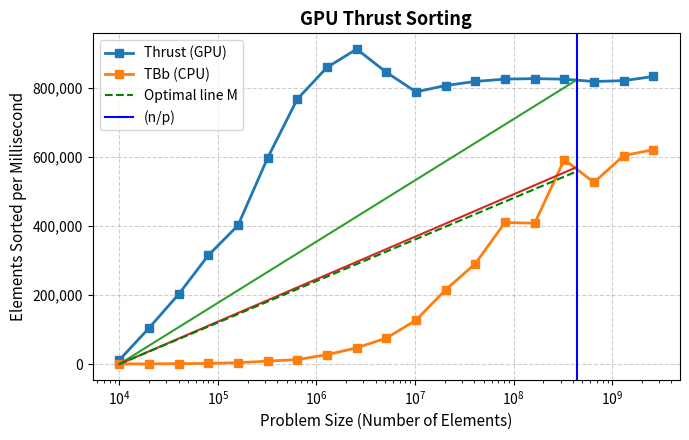

Reproduce this figure in Python.
import matplotlib.pyplot as plt
import matplotlib.ticker as ticker
import numpy as np

sizes = [10000, 20000, 40000, 80000, 160000, 320000, 640000, 1280000, 2560000,
         5120000, 10240000, 20480000, 40960000, 81920000, 163840000, 327680000,
         655360000, 1310720000, 2621440000]

gpu = [11754.4, 104297, 202244, 314787, 401397, 597073, 767086, 858627, 911662,
       844524, 787853, 806201, 817984, 824820, 826178, 824577, 817779, 820291, 832356]

cpu = [237.606, 576.079, 1199.88, 1895.36, 4044.97, 8455.48, 13075.1, 27146, 46933.6,
       75044.4, 126984, 215165, 290582, 409874, 407637, 591910, 525760, 603322, 620562]

n = 1310720000
p = 3
n_over_p = n / p

gpu_at_np = np.interp(n_over_p, sizes, gpu)
cpu_at_np = np.interp(n_over_p, sizes, cpu)

xpoints_1 = np.array([10000, n_over_p])
ypoints_1 = np.array([0, gpu_at_np])

xpoints_2 = np.array([10000, n_over_p])
ypoints_2 = np.array([0, cpu_at_np])

gpu_allocation = 641064918  # paste GPU workload from C++ printf output

optimal_slope = np.interp(gpu_allocation, sizes, gpu) / gpu_allocation

xpoints_M = np.array([10000, n_over_p])
ypoints_M = np.array([optimal_slope * 10000, optimal_slope * n_over_p])

fig1, ax1 = plt.subplots(figsize=(7, 4.5))
ax1.plot(sizes, gpu, marker='s', linewidth=2, markersize=6, label='Thrust (GPU)')
ax1.plot(sizes, cpu, marker='s', linewidth=2, markersize=6, label='TBb (CPU)')
ax1.plot(xpoints_1, ypoints_1)
ax1.plot(xpoints_2, ypoints_2)
ax1.plot(xpoints_M, ypoints_M, color='green', linestyle='--', label='Optimal line M')
ax1.axvline(x=n_over_p, color='b', label='(n/p)')

ax1.set_xscale('log')
ax1.set_xlabel('Problem Size (Number of Elements)', fontsize=11)
ax1.set_ylabel('Elements Sorted per Millisecond', fontsize=11)
ax1.set_title('GPU Thrust Sorting', fontsize=13, weight='bold')
ax1.yaxis.set_major_formatter(ticker.FuncFormatter(lambda x, _: f'{int(x):,}'))
ax1.legend(frameon=True)
ax1.grid(True, linestyle='--', alpha=0.6)
ax1.tick_params(axis='both', labelsize=10)
plt.tight_layout()
plt.savefig('graph.pdf', bbox_inches='tight')
